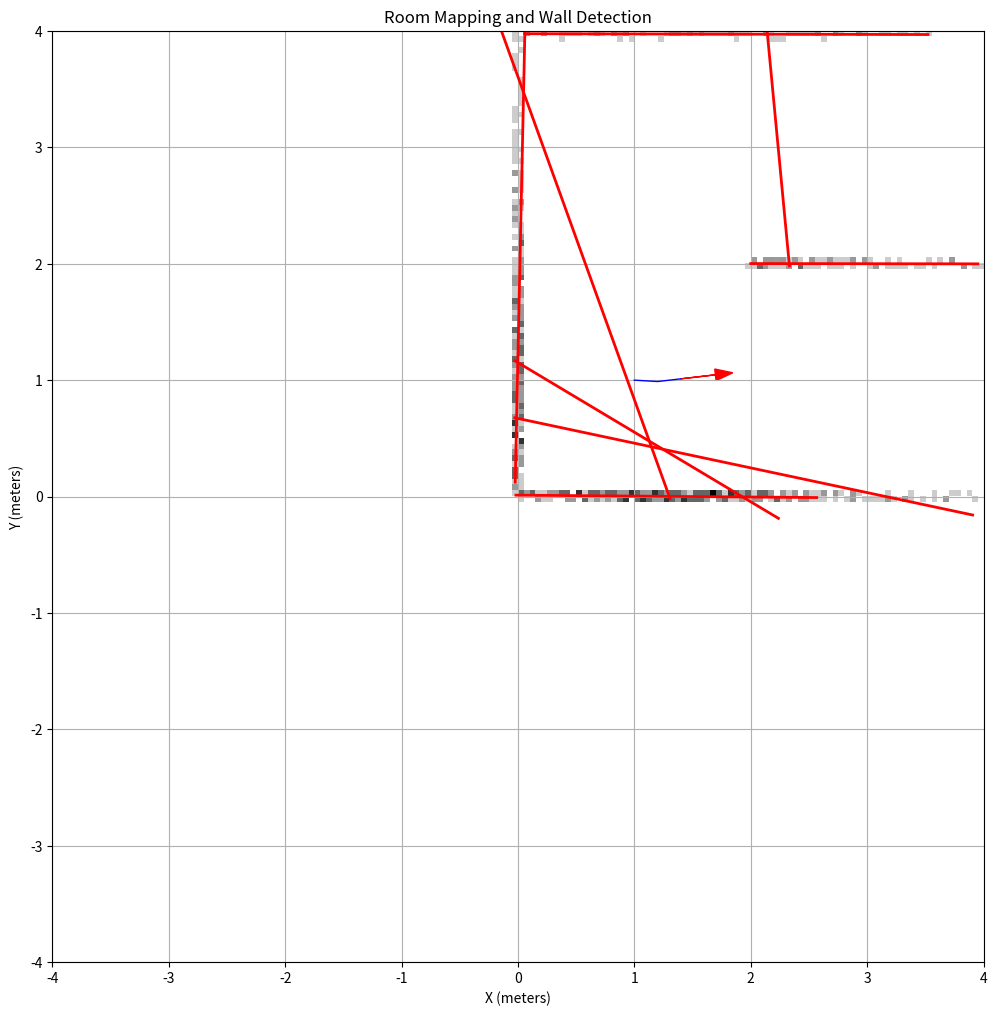

Source code (Python):
import numpy as np
import matplotlib.pyplot as plt
from matplotlib.animation import FuncAnimation
import math
import random

class LidarSimulator:
    """Simulates a LIDAR sensor for testing without hardware"""
    def __init__(self, room_walls, noise_factor=0.02):
        self.room_walls = room_walls  # List of [(x1,y1), (x2,y2)] wall segments
        self.noise_factor = noise_factor
        
    def scan(self, sensor_pos, num_angles=360):
        """Simulates a LIDAR scan from the given position"""
        points = []
        angles = np.linspace(0, 2*np.pi, num_angles)
        
        for angle in angles:
            # Send a ray from sensor position
            ray_dir = (math.cos(angle), math.sin(angle))
            closest_dist = float('inf')
            
            # Check intersection with each wall
            for wall in self.room_walls:
                dist = self._ray_segment_intersection(sensor_pos, ray_dir, wall)
                if dist and dist < closest_dist:
                    closest_dist = dist
            
            # If hit a wall, add the point with some noise
            if closest_dist < float('inf'):
                noise = random.uniform(-self.noise_factor, self.noise_factor)
                adjusted_dist = closest_dist * (1 + noise)
                point_x = sensor_pos[0] + ray_dir[0] * adjusted_dist
                point_y = sensor_pos[1] + ray_dir[1] * adjusted_dist
                points.append((point_x, point_y))
        
        return points
    
    def _ray_segment_intersection(self, ray_origin, ray_dir, segment):
        """Calculate intersection between a ray and a line segment"""
        p1, p2 = segment
        v1 = (ray_origin[0] - p1[0], ray_origin[1] - p1[1])
        v2 = (p2[0] - p1[0], p2[1] - p1[1])
        v3 = (-ray_dir[1], ray_dir[0])
        
        dot = v2[0]*v3[0] + v2[1]*v3[1]
        if abs(dot) < 1e-6:  # Parallel
            return None
        
        t1 = (v2[0]*v1[1] - v2[1]*v1[0]) / dot
        t2 = (v1[0]*v3[0] + v1[1]*v3[1]) / dot
        
        if t1 >= 0 and 0 <= t2 <= 1:
            return t1
        return None

class RoomMapper:
    def __init__(self, initial_position=(0, 0), map_size=10, resolution=0.05):
        self.position = initial_position
        self.orientation = 0  # radians
        self.path = [initial_position]
        
        # Occupancy grid for mapping
        self.grid_size = int(map_size / resolution)
        self.resolution = resolution
        self.occupancy_grid = np.zeros((self.grid_size, self.grid_size))
        self.grid_origin = (self.grid_size//2, self.grid_size//2)  # Center of the grid
        
        # For visualization
        self.fig, self.ax = plt.subplots(figsize=(10, 10))
        self.fig.tight_layout()
        
        # For wall extraction
        self.wall_points = []
        self.detected_walls = []
    
    def world_to_grid(self, x, y):
        """Convert world coordinates to grid indices"""
        grid_x = int(self.grid_origin[0] + x / self.resolution)
        grid_y = int(self.grid_origin[1] + y / self.resolution)
        return grid_x, grid_y
    
    def grid_to_world(self, grid_x, grid_y):
        """Convert grid indices to world coordinates"""
        world_x = (grid_x - self.grid_origin[0]) * self.resolution
        world_y = (grid_y - self.grid_origin[1]) * self.resolution
        return world_x, world_y
    
    def update_map(self, scan_points):
        """Update occupancy grid based on LIDAR scan points"""
        # Decay existing map slightly (forgetting factor)
        self.occupancy_grid *= 0.99
        
        # Add new scan points
        for point in scan_points:
            grid_x, grid_y = self.world_to_grid(point[0], point[1])
            if 0 <= grid_x < self.grid_size and 0 <= grid_y < self.grid_size:
                self.occupancy_grid[grid_y, grid_x] = min(1.0, self.occupancy_grid[grid_y, grid_x] + 0.2)
                self.wall_points.append(point)
    
    def move(self, delta_x, delta_y, delta_theta=0):
        """Move the robot by the specified amounts"""
        # Update orientation
        self.orientation += delta_theta
        self.orientation %= 2 * np.pi
        
        # Transform movement by orientation
        rotated_dx = delta_x * math.cos(self.orientation) - delta_y * math.sin(self.orientation)
        rotated_dy = delta_x * math.sin(self.orientation) + delta_y * math.cos(self.orientation)
        
        # Update position
        self.position = (self.position[0] + rotated_dx, self.position[1] + rotated_dy)
        self.path.append(self.position)
        
        return self.position
    
    def extract_walls(self, min_points=20, max_distance=0.2):
        """Extract wall segments using RANSAC-inspired approach"""
        if len(self.wall_points) < min_points:
            return []
        
        walls = []
        points = np.array(self.wall_points)
        remaining_points = points.copy()
        
        # Attempt to find walls until we can't find more
        while len(remaining_points) > min_points:
            # Randomly select two points to form a line hypothesis
            idx1, idx2 = np.random.choice(len(remaining_points), 2, replace=False)
            p1, p2 = remaining_points[idx1], remaining_points[idx2]
            
            # Skip if points are too close
            if np.linalg.norm(p1 - p2) < 0.5:
                continue
                
            # Calculate line equation: ax + by + c = 0
            a = p2[1] - p1[1]
            b = p1[0] - p2[0]
            c = p2[0]*p1[1] - p1[0]*p2[1]
            norm = math.sqrt(a*a + b*b)
            
            # Find points that fit this line
            distances = np.abs(a*remaining_points[:,0] + b*remaining_points[:,1] + c) / norm
            inliers = remaining_points[distances < max_distance]
            
            # If we have enough inliers, consider this a wall
            if len(inliers) > min_points:
                # Fit a better line to all inliers using least squares
                x = inliers[:, 0]
                y = inliers[:, 1]
                
                if np.std(x) > np.std(y):  # More horizontal variation
                    coeffs = np.polyfit(x, y, 1)
                    # Find the endpoints by taking min and max x
                    x_min, x_max = np.min(x), np.max(x)
                    y_min = coeffs[0] * x_min + coeffs[1]
                    y_max = coeffs[0] * x_max + coeffs[1]
                    wall = [(x_min, y_min), (x_max, y_max)]
                else:  # More vertical variation
                    coeffs = np.polyfit(y, x, 1)
                    # Find the endpoints by taking min and max y
                    y_min, y_max = np.min(y), np.max(y)
                    x_min = coeffs[0] * y_min + coeffs[1]
                    x_max = coeffs[0] * y_max + coeffs[1]
                    wall = [(x_min, y_min), (x_max, y_max)]
                
                walls.append(wall)
                
                # Remove inliers from remaining points
                mask = np.ones(len(remaining_points), dtype=bool)
                for point in inliers:
                    mask = mask & ~np.all(remaining_points == point, axis=1)
                remaining_points = remaining_points[mask]
            
            # Prevent infinite loops if we can't find good walls
            if len(walls) > 10 or len(remaining_points) < min_points:
                break
        
        self.detected_walls = walls
        return walls
    
    def visualize(self, scan_points=None):
        """Visualize the current map, robot path, and detected walls"""
        self.ax.clear()
        
        # Show occupancy grid as a heatmap
        self.ax.imshow(self.occupancy_grid, cmap='binary', origin='lower', 
                       extent=[-self.grid_size/2*self.resolution, self.grid_size/2*self.resolution,
                              -self.grid_size/2*self.resolution, self.grid_size/2*self.resolution])
        
        # Show robot path
        path_x, path_y = zip(*self.path)
        self.ax.plot(path_x, path_y, 'b-', linewidth=1)
        
        # Show current position and orientation
        arrow_length = 0.3
        dx = arrow_length * math.cos(self.orientation)
        dy = arrow_length * math.sin(self.orientation)
        self.ax.arrow(self.position[0], self.position[1], dx, dy, 
                     head_width=0.1, head_length=0.15, fc='r', ec='r')
        
        # Show current scan points if provided
        if scan_points:
            scan_x, scan_y = zip(*scan_points)
            self.ax.scatter(scan_x, scan_y, c='g', s=10, alpha=0.5)
        
        # Show detected walls
        for wall in self.detected_walls:
            x_values = [wall[0][0], wall[1][0]]
            y_values = [wall[0][1], wall[1][1]]
            self.ax.plot(x_values, y_values, 'r-', linewidth=2)
        
        self.ax.set_title('Room Mapping and Wall Detection')
        self.ax.set_xlabel('X (meters)')
        self.ax.set_ylabel('Y (meters)')
        self.ax.grid(True)
        self.ax.set_aspect('equal')
        
        plt.draw()
        plt.pause(0.01)

def main():
    # Define a rectangular room with walls
    room_walls = [
        [(0, 0), (5, 0)],     # Bottom wall
        [(5, 0), (5, 4)],     # Right wall
        [(5, 4), (0, 4)],     # Top wall
        [(0, 4), (0, 0)],     # Left wall
        [(2, 2), (4, 2)]      # Interior wall segment
    ]
    
    # Initialize simulator and mapper
    lidar = LidarSimulator(room_walls)
    mapper = RoomMapper(initial_position=(1, 1), map_size=8, resolution=0.05)
    
    # Animation function for real-time updates
    def update_frame(frame):
        # Move in a complex pattern to explore the room
        if frame % 20 == 0:
            # Change direction periodically
            theta_change = np.random.uniform(-0.3, 0.3)
            mapper.move(0.2, 0, theta_change)
        else:
            mapper.move(0.1, 0, 0)  # Move forward
        
        # Get simulated LIDAR scan from current position
        scan_points = lidar.scan(mapper.position)
        
        # Update the map
        mapper.update_map(scan_points)
        
        # Periodically extract walls
        if frame % 10 == 0:
            mapper.extract_walls()
        
        # Visualize
        mapper.visualize(scan_points)
        
        return []

    # Start animation
    print("Starting room mapping simulation...")
    anim = FuncAnimation(mapper.fig, update_frame, frames=200, interval=100, blit=True)
    plt.show()
    
    print(f"Mapping complete. Detected {len(mapper.detected_walls)} walls.")
    
    # Final visualization with extracted walls
    mapper.extract_walls(min_points=15, max_distance=0.15)  # More precise final extraction
    mapper.visualize()
    plt.savefig('room_map_final.png')
    plt.show()

if __name__ == "__main__":
    main()
